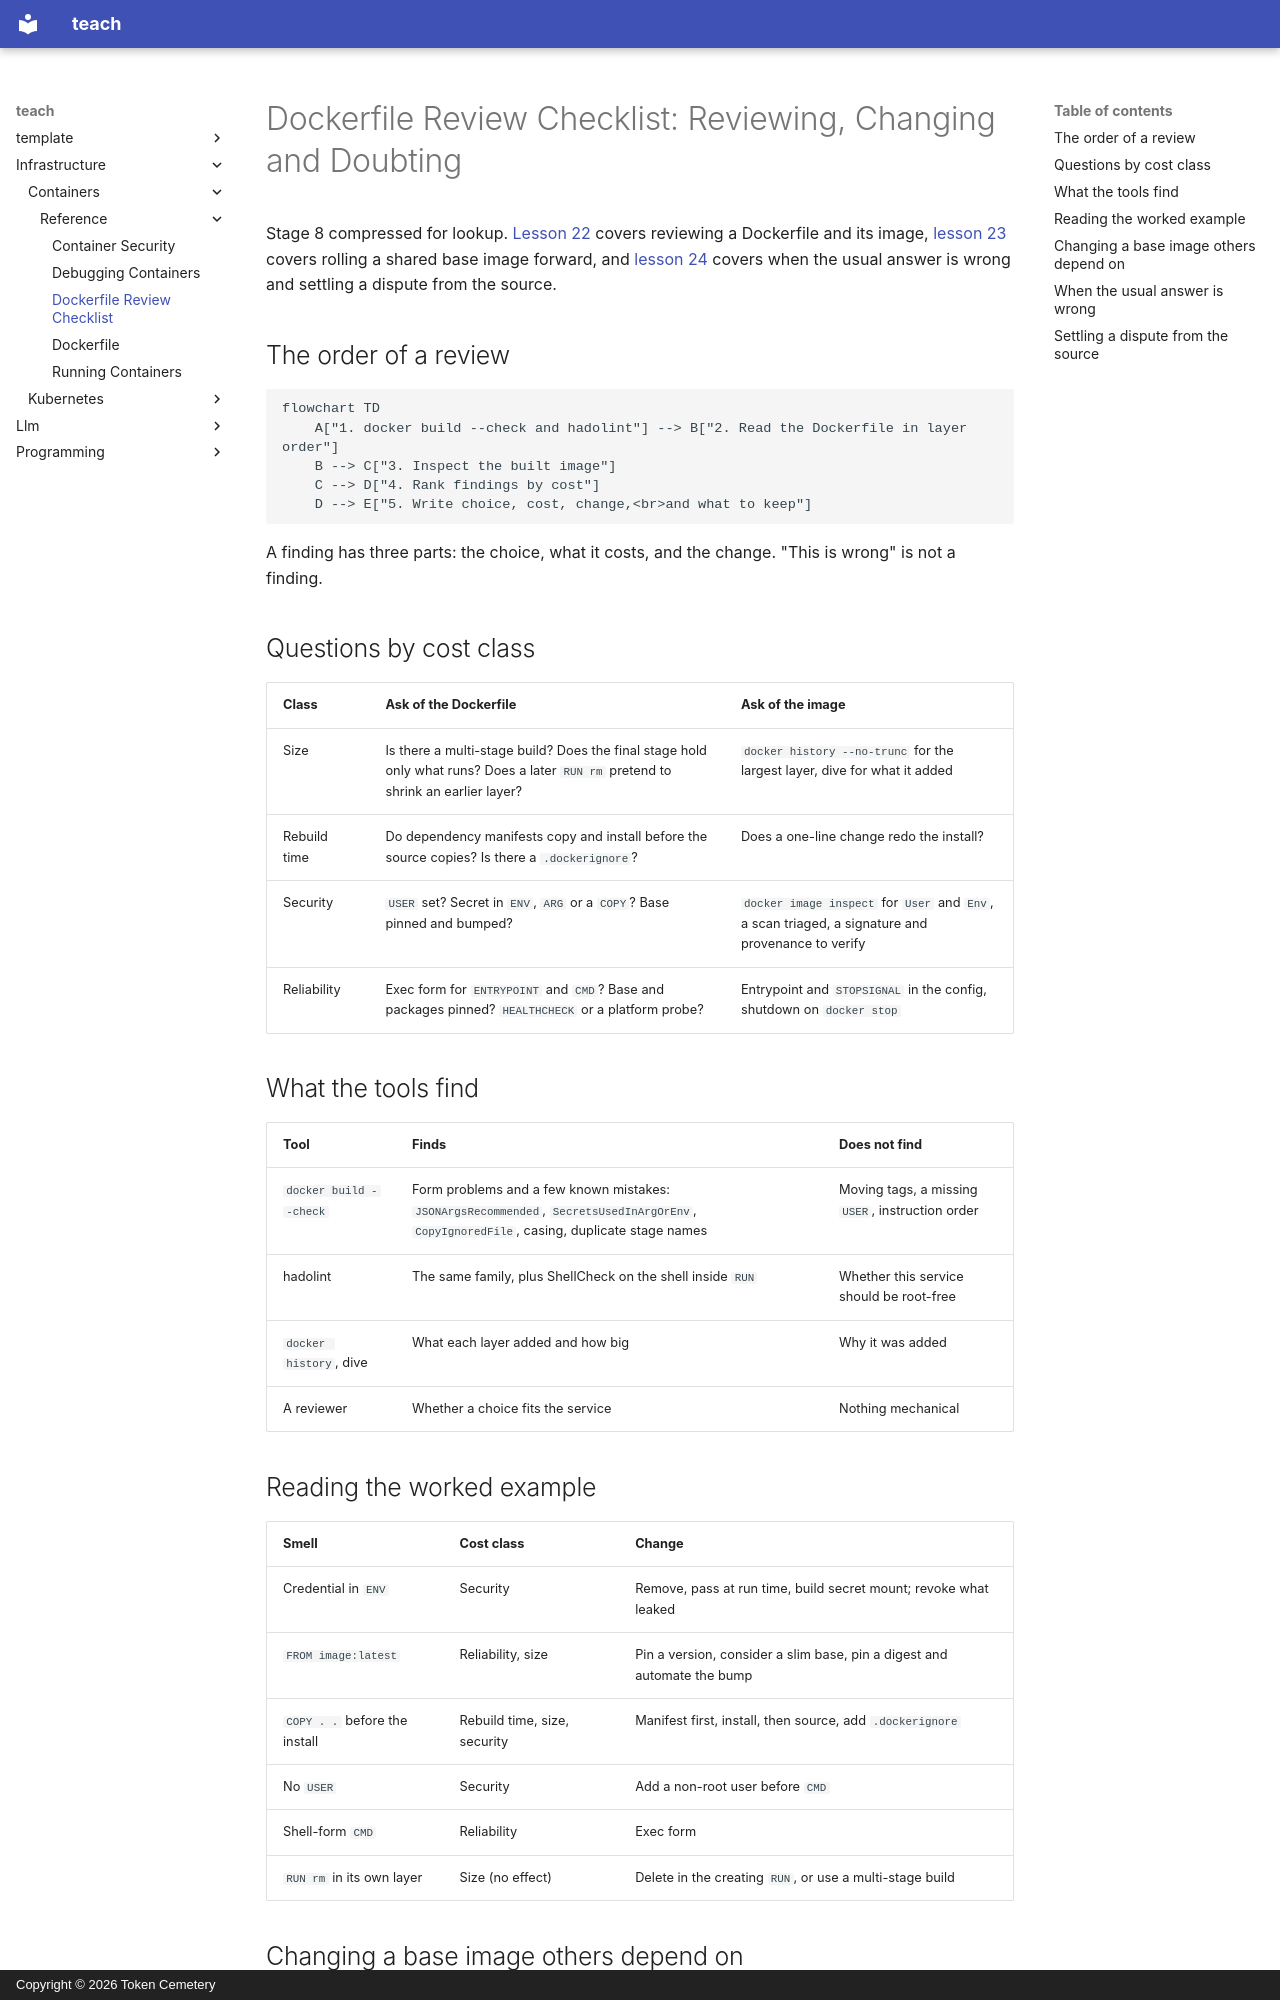

repository: TokenCemetery/teach · page: infrastructure/containers/reference/dockerfile-review-checklist/index.html · generator: mkdocs · copyright: Copyright © 2026 Token Cemetery

---
title: Dockerfile Review Checklist
description: The questions to ask of someone else's Dockerfile and image, and when the usual answer is wrong
type: reference
---

# Dockerfile Review Checklist: Reviewing, Changing and Doubting

Stage 8 compressed for lookup. [Lesson 22](../lessons/0022-reviewing-a-dockerfile.md) covers reviewing a Dockerfile and its image, [lesson 23](../lessons/0023-changing-a-base-image-others-depend-on.md) covers rolling a shared base image forward, and [lesson 24](../lessons/0024-when-the-usual-answer-is-wrong.md) covers when the usual answer is wrong and settling a dispute from the source.

## The order of a review

```mermaid
flowchart TD
    A["1. docker build --check and hadolint"] --> B["2. Read the Dockerfile in layer order"]
    B --> C["3. Inspect the built image"]
    C --> D["4. Rank findings by cost"]
    D --> E["5. Write choice, cost, change,<br>and what to keep"]
```

A finding has three parts: the choice, what it costs, and the change. "This is wrong" is not a finding.

## Questions by cost class

| Class | Ask of the Dockerfile | Ask of the image |
|---|---|---|
| Size | Is there a multi-stage build? Does the final stage hold only what runs? Does a later `RUN rm` pretend to shrink an earlier layer? | `docker history --no-trunc` for the largest layer, dive for what it added |
| Rebuild time | Do dependency manifests copy and install before the source copies? Is there a `.dockerignore`? | Does a one-line change redo the install? |
| Security | `USER` set? Secret in `ENV`, `ARG` or a `COPY`? Base pinned and bumped? | `docker image inspect` for `User` and `Env`, a scan triaged, a signature and provenance to verify |
| Reliability | Exec form for `ENTRYPOINT` and `CMD`? Base and packages pinned? `HEALTHCHECK` or a platform probe? | Entrypoint and `STOPSIGNAL` in the config, shutdown on `docker stop` |

## What the tools find

| Tool | Finds | Does not find |
|---|---|---|
| `docker build --check` | Form problems and a few known mistakes: `JSONArgsRecommended`, `SecretsUsedInArgOrEnv`, `CopyIgnoredFile`, casing, duplicate stage names | Moving tags, a missing `USER`, instruction order |
| hadolint | The same family, plus ShellCheck on the shell inside `RUN` | Whether this service should be root-free |
| `docker history`, dive | What each layer added and how big | Why it was added |
| A reviewer | Whether a choice fits the service | Nothing mechanical |

## Reading the worked example

| Smell | Cost class | Change |
|---|---|---|
| Credential in `ENV` | Security | Remove, pass at run time, build secret mount; revoke what leaked |
| `FROM image:latest` | Reliability, size | Pin a version, consider a slim base, pin a digest and automate the bump |
| `COPY . .` before the install | Rebuild time, size, security | Manifest first, install, then source, add `.dockerignore` |
| No `USER` | Security | Add a non-root user before `CMD` |
| Shell-form `CMD` | Reliability | Exec form |
| `RUN rm` in its own layer | Size (no effect) | Delete in the creating `RUN`, or use a multi-stage build |
